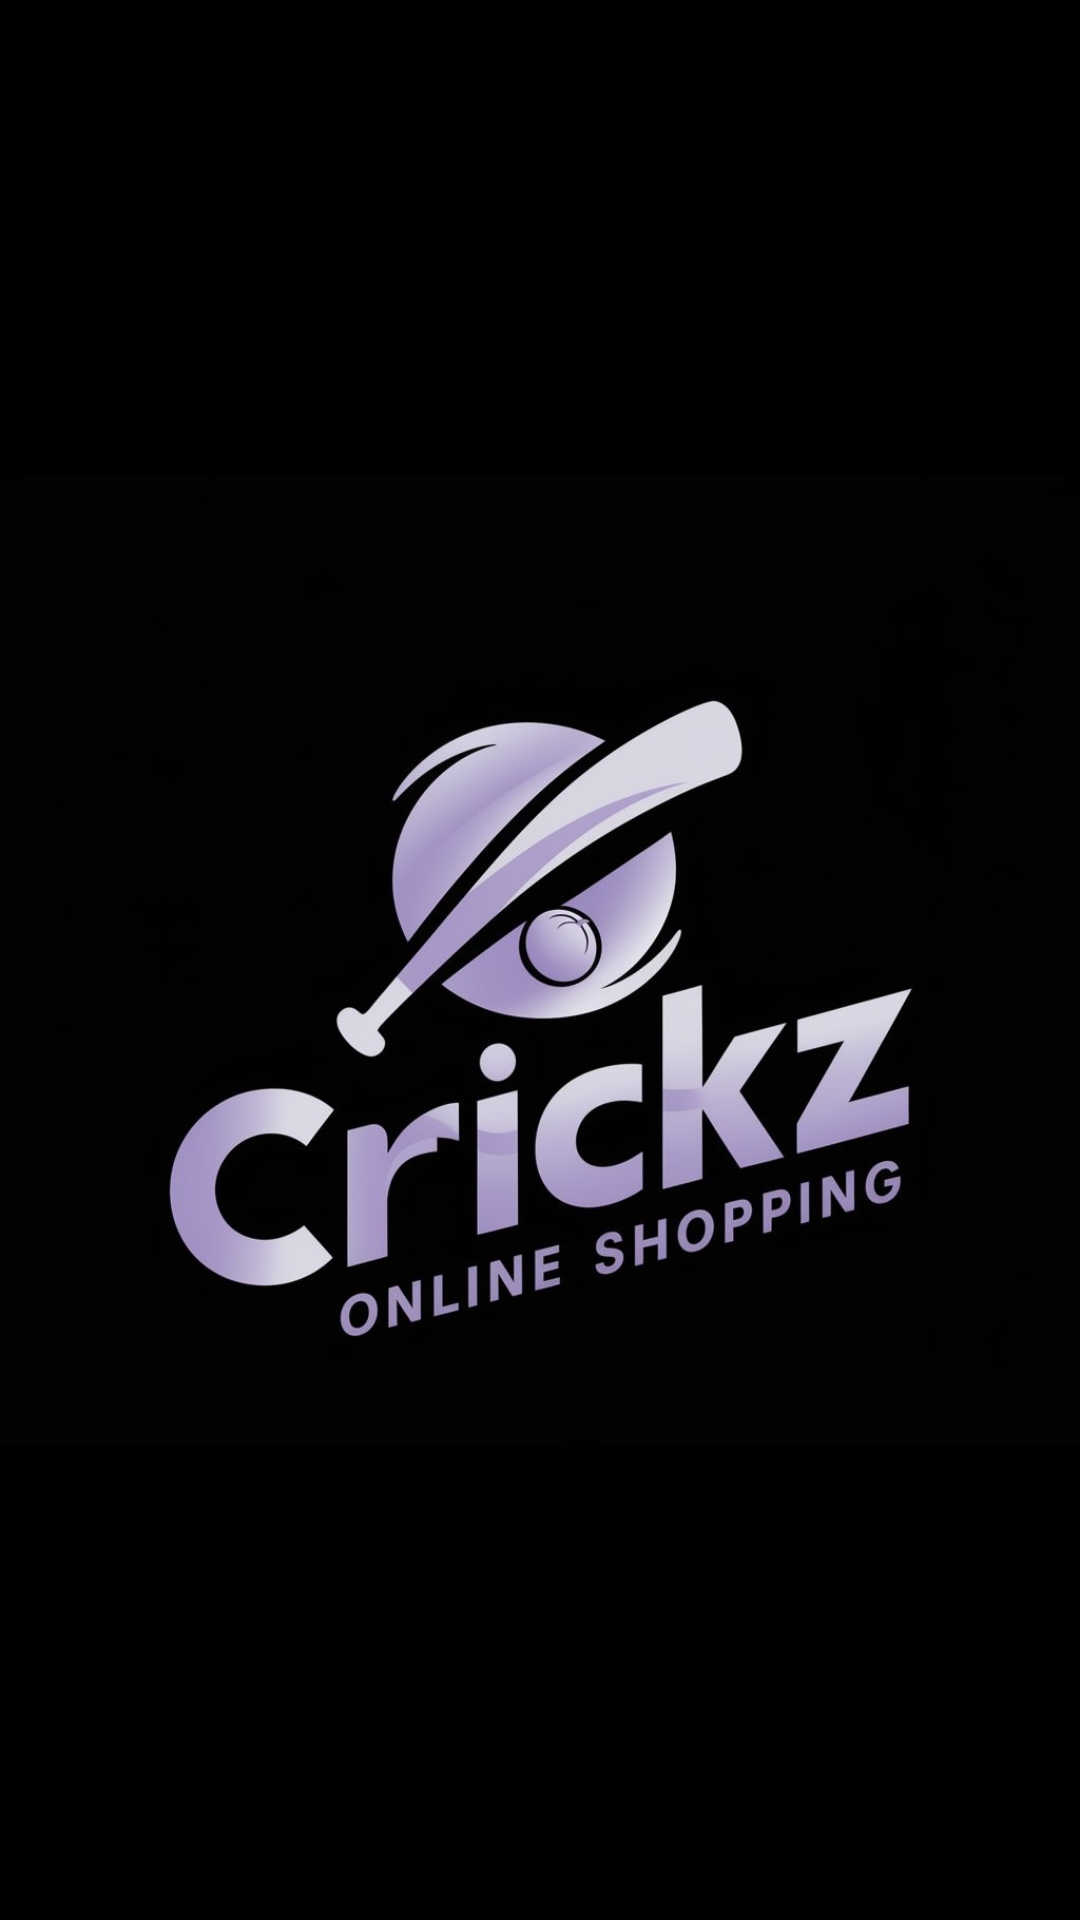

Write the Android layout XML for this screen, with the resource values it uses.
<!-- AndroidManifest.xml: application theme Theme.Sportz -->
<!-- res/layout/activity_splash_screen_ex.xml -->
<?xml version="1.0" encoding="utf-8"?>
<RelativeLayout
    xmlns:android="http://schemas.android.com/apk/res/android"
    xmlns:app="http://schemas.android.com/apk/res-auto"
    xmlns:tools="http://schemas.android.com/tools"
    android:id="@+id/main"
    android:layout_width="match_parent"
    android:layout_height="match_parent"
    android:background="@color/black"
    tools:context=".SplashScreenEx">
    <ImageView
        android:id="@+id/imgLogo"
        android:layout_width="wrap_content"
        android:layout_height="wrap_content"
        android:layout_centerInParent="true"
        android:src="@drawable/logo2">
    </ImageView>

    <TextView
        android:layout_width="fill_parent"
        android:layout_height="wrap_content"
        android:layout_marginBottom="10dp"
        android:textSize="30dp"
        android:gravity="center_horizontal"
        android:layout_alignParentBottom="true"
        android:text="splash screen"
        android:textColor="@color/black"
        android:textStyle="bold"

        />
</RelativeLayout>
<!-- resources referenced by this layout -->
<resources>
  <color name="black">#FF000000</color>
  <!-- drawable logo2: jpg bitmap (drawable, 60442 bytes) -->
  <style name="Theme.Sportz" parent="Base.Theme.Sportz" />
  <style name="Base.Theme.Sportz" parent="Theme.MaterialComponents.DayNight.NoActionBar">
          
          
      </style>
</resources>
